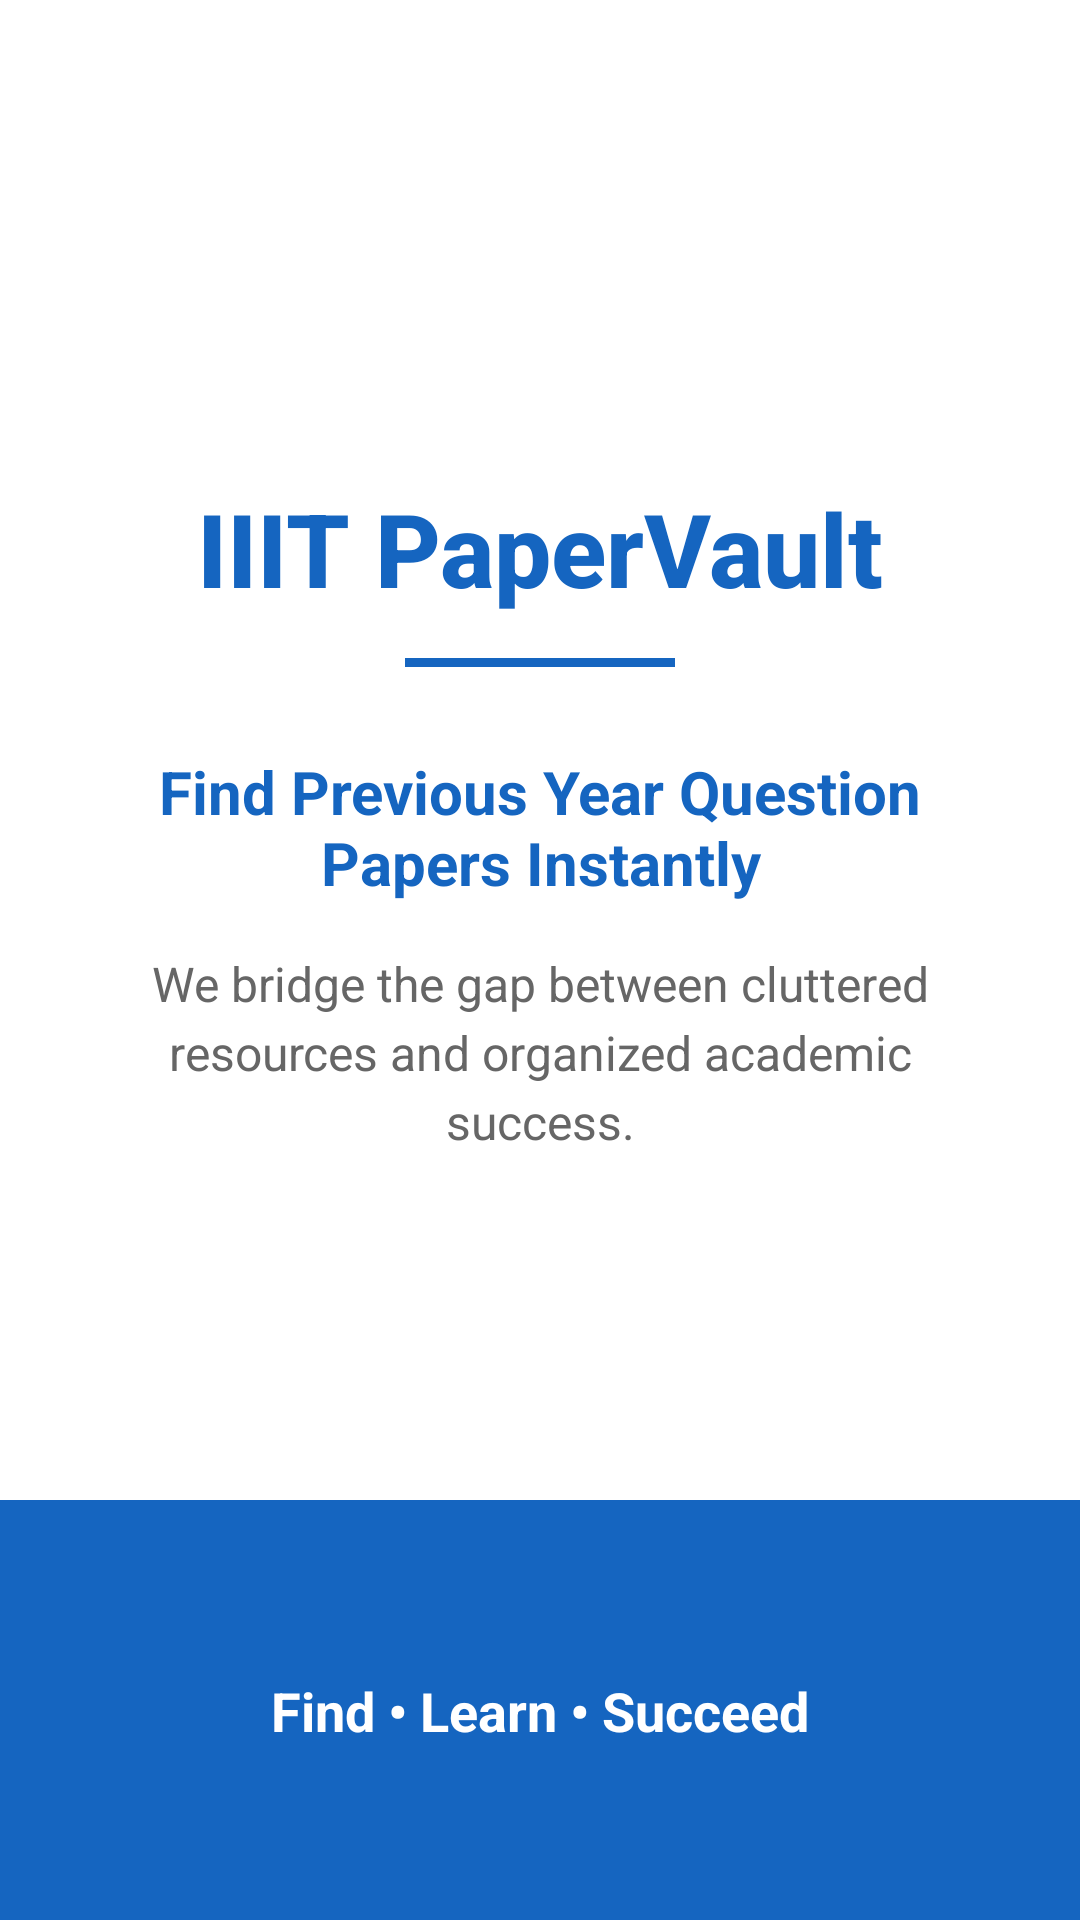

Here is an Android app screen rendered from its layout file. Give the layout XML and the strings, colors and styles it references.
<!-- AndroidManifest.xml: application theme Theme.IIITQUESTIONBANK -->
<!-- res/layout/test.xml -->
<?xml version="1.0" encoding="utf-8"?>
<androidx.constraintlayout.widget.ConstraintLayout
    xmlns:android="http://schemas.android.com/apk/res/android"
    xmlns:app="http://schemas.android.com/apk/res-auto"
    android:layout_width="match_parent"
    android:layout_height="match_parent"
    android:background="#FFFFFF">

    

    <ImageView
        android:id="@+id/bgIllustration"
        android:layout_width="0dp"
        android:layout_height="0dp"
        android:alpha="0.08"
        android:scaleType="centerCrop"
        android:src="@drawable/bg_image"
        app:layout_constraintTop_toTopOf="parent"
        app:layout_constraintBottom_toBottomOf="parent"
        app:layout_constraintStart_toStartOf="parent"
        app:layout_constraintEnd_toEndOf="parent"/>

    

    <ImageView
        android:id="@+id/imgLogo"
        android:layout_width="160dp"
        android:layout_height="160dp"
        android:src="@drawable/bg_image"
        android:contentDescription="Logo"
        app:layout_constraintTop_toTopOf="parent"
        app:layout_constraintBottom_toTopOf="@id/tvTitle"
        app:layout_constraintVertical_bias="0.28"
        app:layout_constraintStart_toStartOf="parent"
        app:layout_constraintEnd_toEndOf="parent"/>

    

    <TextView
        android:id="@+id/tvTitle"
        android:layout_width="wrap_content"
        android:layout_height="wrap_content"
        android:text="IIIT PaperVault"
        android:textColor="#1565C0"
        android:textStyle="bold"
        android:textSize="34sp"
        android:fontFamily="sans-serif-medium"
        app:layout_constraintTop_toBottomOf="@id/imgLogo"
        app:layout_constraintStart_toStartOf="parent"
        app:layout_constraintEnd_toEndOf="parent"/>

    

    <View
        android:id="@+id/divider"
        android:layout_width="90dp"
        android:layout_height="3dp"
        android:layout_marginTop="14dp"
        android:background="#1565C0"
        app:layout_constraintTop_toBottomOf="@id/tvTitle"
        app:layout_constraintStart_toStartOf="parent"
        app:layout_constraintEnd_toEndOf="parent"/>

    

    <TextView
        android:id="@+id/tvHeading"
        android:layout_width="0dp"
        android:layout_height="wrap_content"
        android:layout_marginTop="28dp"
        android:layout_marginHorizontal="32dp"
        android:gravity="center"
        android:text="Find Previous Year Question Papers Instantly"
        android:textStyle="bold"
        android:textColor="#1565C0"
        android:textSize="20sp"
        app:layout_constraintTop_toBottomOf="@id/divider"
        app:layout_constraintStart_toStartOf="parent"
        app:layout_constraintEnd_toEndOf="parent"/>

    

    <TextView
        android:id="@+id/tvSubtitle"
        android:layout_width="0dp"
        android:layout_height="wrap_content"
        android:layout_marginTop="16dp"
        android:layout_marginHorizontal="36dp"
        android:gravity="center"
        android:text="We bridge the gap between cluttered resources and organized academic success."
        android:textColor="#666666"
        android:textSize="16sp"
        android:lineSpacingExtra="4dp"
        app:layout_constraintTop_toBottomOf="@id/tvHeading"
        app:layout_constraintStart_toStartOf="parent"
        app:layout_constraintEnd_toEndOf="parent"/>

    

    <View
        android:id="@+id/bottomBlue"
        android:layout_width="0dp"
        android:layout_height="140dp"
        android:background="#1565C0"
        app:layout_constraintBottom_toBottomOf="parent"
        app:layout_constraintStart_toStartOf="parent"
        app:layout_constraintEnd_toEndOf="parent"/>

    

    <TextView
        android:id="@+id/tvBottom"
        android:layout_width="wrap_content"
        android:layout_height="wrap_content"
        android:text="Find • Learn • Succeed"
        android:textColor="@android:color/white"
        android:textStyle="bold"
        android:textSize="18sp"
        app:layout_constraintBottom_toBottomOf="@id/bottomBlue"
        app:layout_constraintTop_toTopOf="@id/bottomBlue"
        app:layout_constraintStart_toStartOf="parent"
        app:layout_constraintEnd_toEndOf="parent"/>

</androidx.constraintlayout.widget.ConstraintLayout>
<!-- resources referenced by this layout -->
<resources>
  <style name="Theme.IIITQUESTIONBANK" parent="Base.Theme.IIITQUESTIONBANK" />
  <style name="Base.Theme.IIITQUESTIONBANK" parent="Theme.Material3.DayNight.NoActionBar">
          <item name="colorPrimary">@color/brand_blue</item>
          <item name="colorPrimaryDark">@color/brand_blue_dark</item>
          <item name="colorSecondary">@color/brand_blue</item>
          <item name="android:statusBarColor">@color/brand_blue_dark</item>
          <item name="android:windowLightStatusBar">true</item>
      </style>
  <color name="brand_blue">#1565C0</color>
  <color name="brand_blue_dark">#0D47A1</color>
</resources>
